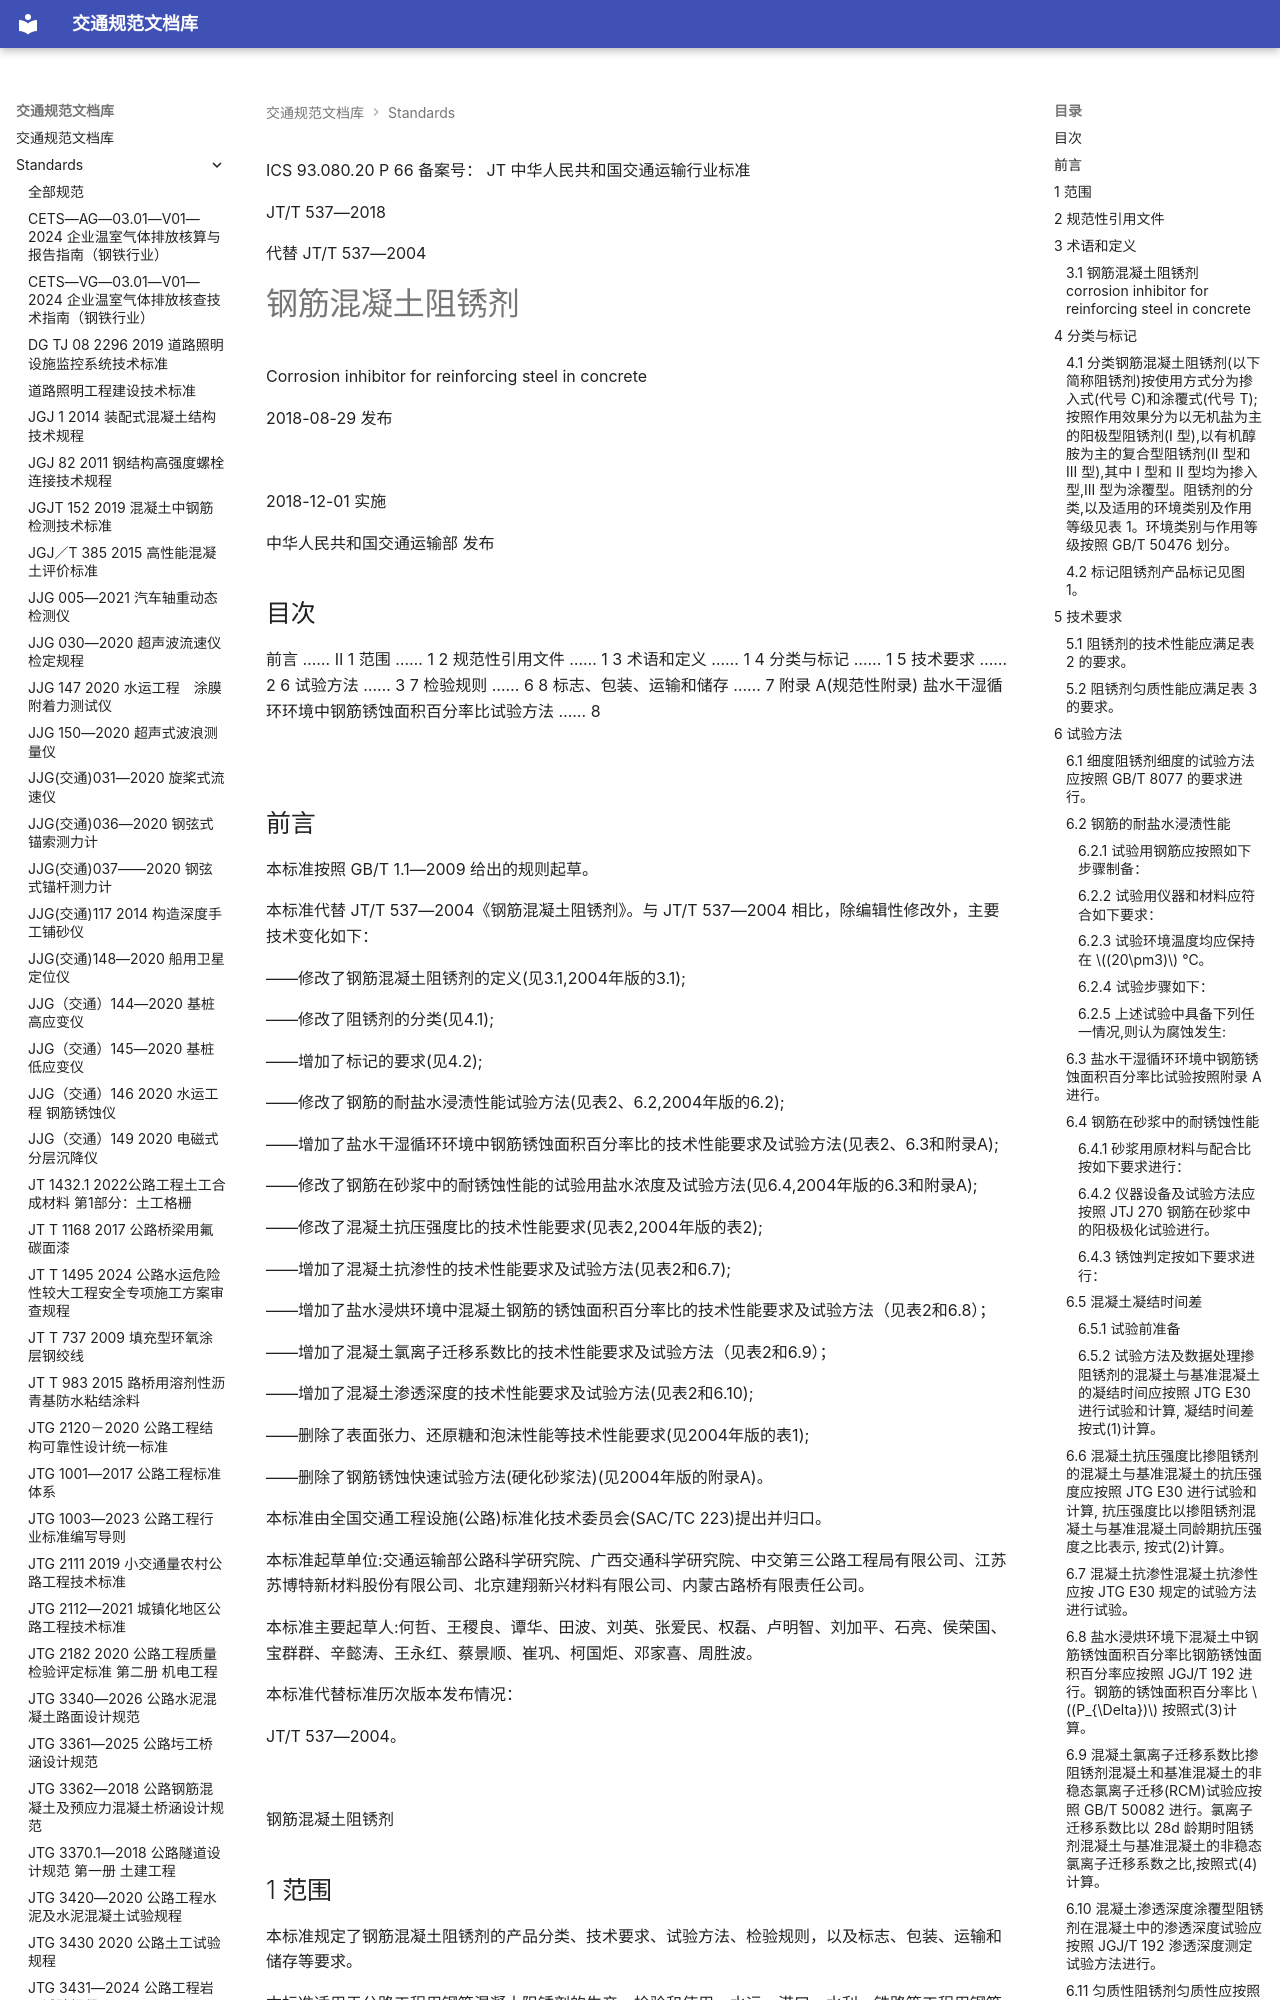

repository: 13lu14/standards-site- · page: standards/JTT 537-2018 钢筋混凝土阻锈剂/index.html · generator: mkdocs

ICS 93.080.20
P 66
备案号：
JT
 中华人民共和国交通运输行业标准

JT/T 537—2018

代替 JT/T 537—2004

# 钢筋混凝土阻锈剂

 Corrosion inhibitor for reinforcing steel in concrete

2018-08-29 发布

![](<images/JTT%20537-2018%20%E9%92%A2%E7%AD%8B%E6%B7%B7%E5%87%9D%E5%9C%9F%E9%98%BB%E9%94%88%E5%89%82.assets/629c4310076736197b4e35aebd7322361033993f20973013e74683c9195496a7.jpg>)

2018-12-01 实施

 中华人民共和国交通运输部 发布

<!-- 封面 -->

## 目次

前言 …… Ⅱ
1 范围 …… 1
2 规范性引用文件 …… 1
3 术语和定义 …… 1
4 分类与标记 …… 1
5 技术要求 …… 2
6 试验方法 …… 3
7 检验规则 …… 6
8 标志、包装、运输和储存 …… 7
附录 A(规范性附录) 盐水干湿循环环境中钢筋锈蚀面积百分率比试验方法 …… 8

![](<images/JTT%20537-2018%20%E9%92%A2%E7%AD%8B%E6%B7%B7%E5%87%9D%E5%9C%9F%E9%98%BB%E9%94%88%E5%89%82.assets/ba56170c81a668a07a2877faabdca4de67b8d186cad07c3d29c146f2f11059ee.jpg>)

<!-- 第 I 页 -->
